Run: headless pygame with SDL's dummy video driver; simulated clock (each Clock.tick advances the game by its frame time, no real sleeping); random seed 0; keys injected as events and as key.get_pressed() state; no mouse input; restart key SPACE tapped at the start of phases 3 and 4.
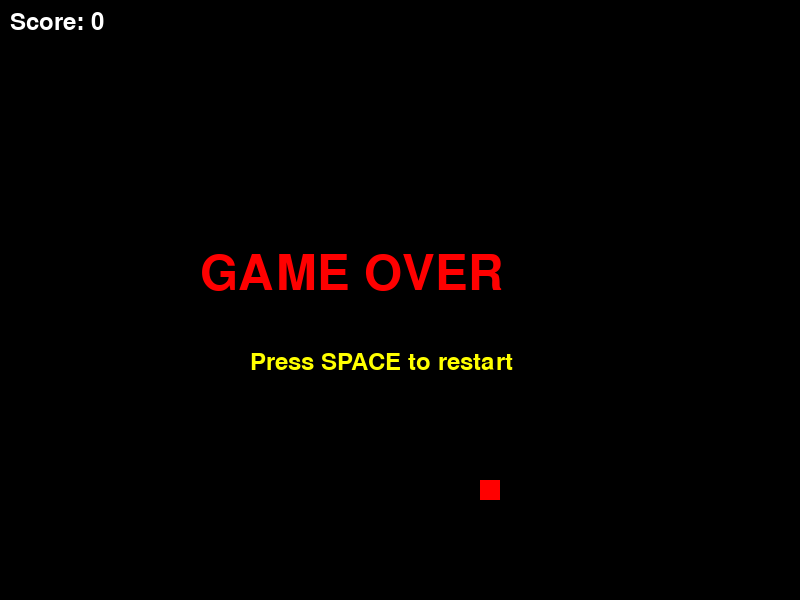
Frame 1 of 4 · flips 1–60 · no input
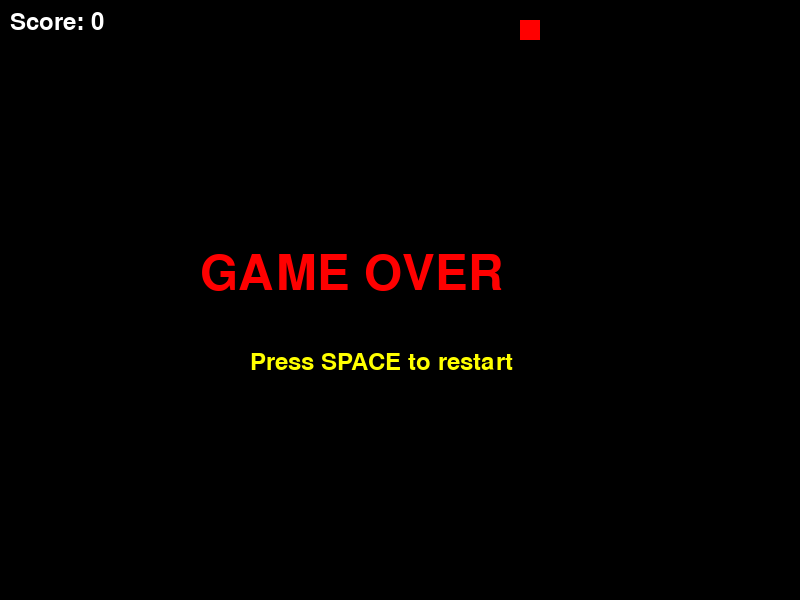
Frame 2 of 4 · flips 61–180 · tapped SPACE, RETURN · held RIGHT (→), D
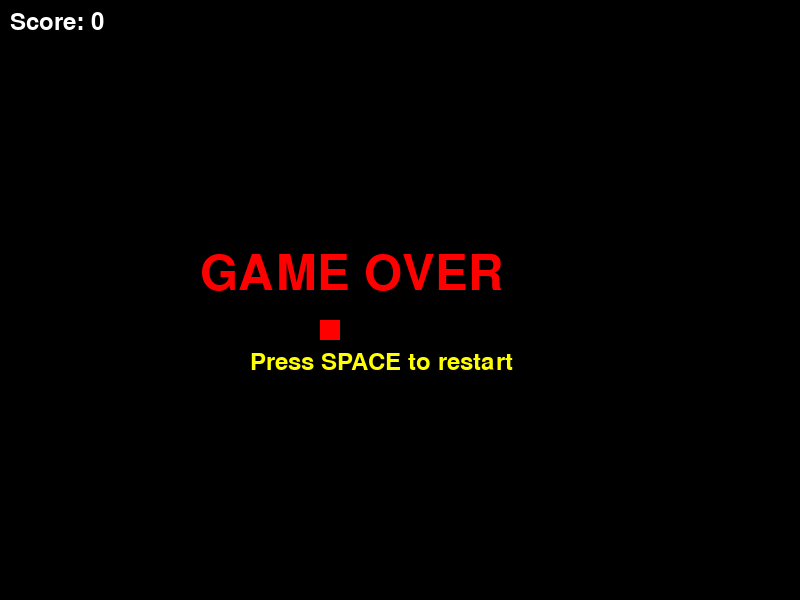
Frame 3 of 4 · flips 181–300 · tapped SPACE · held DOWN (↓), S
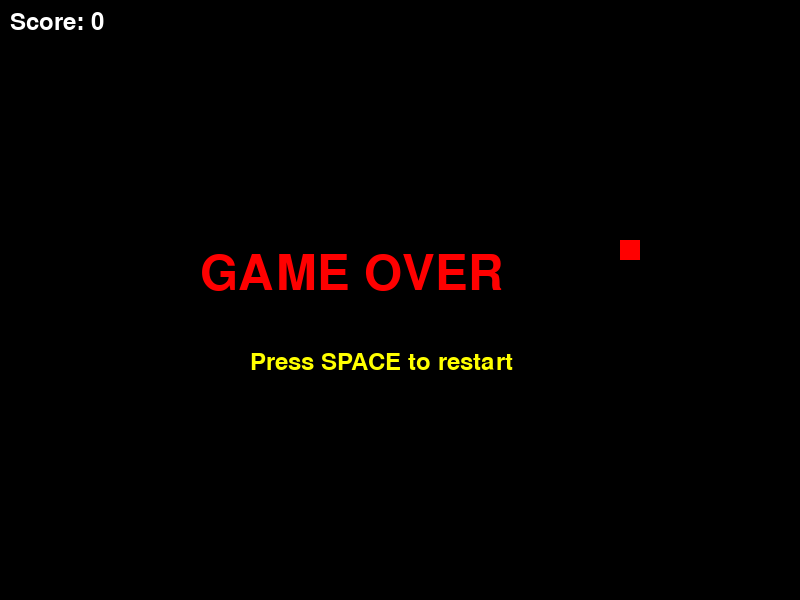
Frame 4 of 4 · flips 301–420 · tapped SPACE · held LEFT (←), A, UP (↑), W

The pygame program that drew these frames:

import pygame
import random
import sys

# Initialize Pygame
pygame.init()

# Screen dimensions
SCREEN_WIDTH = 800
SCREEN_HEIGHT = 600
GRID_SIZE = 20

# Colors
WHITE = (255, 255, 255)
BLACK = (0, 0, 0)
RED = (255, 0, 0)
GREEN = (0, 255, 0)
YELLOW = (255, 255, 0)

# Create screen
screen = pygame.display.set_mode((SCREEN_WIDTH, SCREEN_HEIGHT))
pygame.display.set_caption("Snake Game")

# Clock for FPS
clock = pygame.time.Clock()
FPS = 10

# Snake class
class Snake:
    def __init__(self):
        self.body = [(SCREEN_WIDTH // 2, SCREEN_HEIGHT // 2)]
        self.direction = (GRID_SIZE, 0)
        self.grow_pending = False

    def move(self):
        head_x, head_y = self.body[0]
        dx, dy = self.direction
        new_head = (head_x + dx, head_y + dy)
        
        self.body.insert(0, new_head)
        
        if not self.grow_pending:
            self.body.pop()
        else:
            self.grow_pending = False

    def grow(self):
        self.grow_pending = True

    def check_collision(self):
        head = self.body[0]
        
        # Check wall collision
        if (head[0] < 0 or head[0] >= SCREEN_WIDTH or 
            head[1] < 0 or head[1] >= SCREEN_HEIGHT):
            return True
        
        # Check self collision
        if head in self.body[1:]:
            return True
        
        return False

    def draw(self, screen):
        for segment in self.body:
            pygame.draw.rect(screen, GREEN, (segment[0], segment[1], GRID_SIZE, GRID_SIZE))

# Food class
class Food:
    def __init__(self):
        self.position = self.random_position()

    def random_position(self):
        x = random.randint(0, (SCREEN_WIDTH - GRID_SIZE) // GRID_SIZE) * GRID_SIZE
        y = random.randint(0, (SCREEN_HEIGHT - GRID_SIZE) // GRID_SIZE) * GRID_SIZE
        return (x, y)

    def spawn(self):
        self.position = self.random_position()

    def draw(self, screen):
        pygame.draw.rect(screen, RED, (self.position[0], self.position[1], GRID_SIZE, GRID_SIZE))

# Game class
class Game:
    def __init__(self):
        self.snake = Snake()
        self.food = Food()
        self.score = 0
        self.game_over = False

    def handle_events(self):
        for event in pygame.event.get():
            if event.type == pygame.QUIT:
                return False
            
            if event.type == pygame.KEYDOWN:
                if event.key == pygame.K_UP and self.snake.direction != (0, GRID_SIZE):
                    self.snake.direction = (0, -GRID_SIZE)
                elif event.key == pygame.K_DOWN and self.snake.direction != (0, -GRID_SIZE):
                    self.snake.direction = (0, GRID_SIZE)
                elif event.key == pygame.K_LEFT and self.snake.direction != (GRID_SIZE, 0):
                    self.snake.direction = (-GRID_SIZE, 0)
                elif event.key == pygame.K_RIGHT and self.snake.direction != (-GRID_SIZE, 0):
                    self.snake.direction = (GRID_SIZE, 0)
                elif event.key == pygame.K_SPACE and self.game_over:
                    self.__init__()
        
        return True

    def update(self):
        if not self.game_over:
            self.snake.move()
            
            # Check food collision
            if self.snake.body[0] == self.food.position:
                self.snake.grow()
                self.food.spawn()
                self.score += 10
            
            # Check collision
            if self.snake.check_collision():
                self.game_over = True

    def draw(self):
        screen.fill(BLACK)
        
        self.snake.draw(screen)
        self.food.draw(screen)
        
        # Draw score
        font = pygame.font.Font(None, 36)
        score_text = font.render(f"Score: {self.score}", True, WHITE)
        screen.blit(score_text, (10, 10))
        
        # Draw game over message
        if self.game_over:
            game_over_font = pygame.font.Font(None, 72)
            game_over_text = game_over_font.render("GAME OVER", True, RED)
            restart_font = pygame.font.Font(None, 36)
            restart_text = restart_font.render("Press SPACE to restart", True, YELLOW)
            
            screen.blit(game_over_text, (SCREEN_WIDTH // 2 - 200, SCREEN_HEIGHT // 2 - 50))
            screen.blit(restart_text, (SCREEN_WIDTH // 2 - 150, SCREEN_HEIGHT // 2 + 50))
        
        pygame.display.flip()

# Main game loop

def main():
    game = Game()
    running = True
    
    while running:
        running = game.handle_events()
        game.update()
        game.draw()
        clock.tick(FPS)
    
    pygame.quit()
    sys.exit()

if __name__ == "__main__":
    main()
